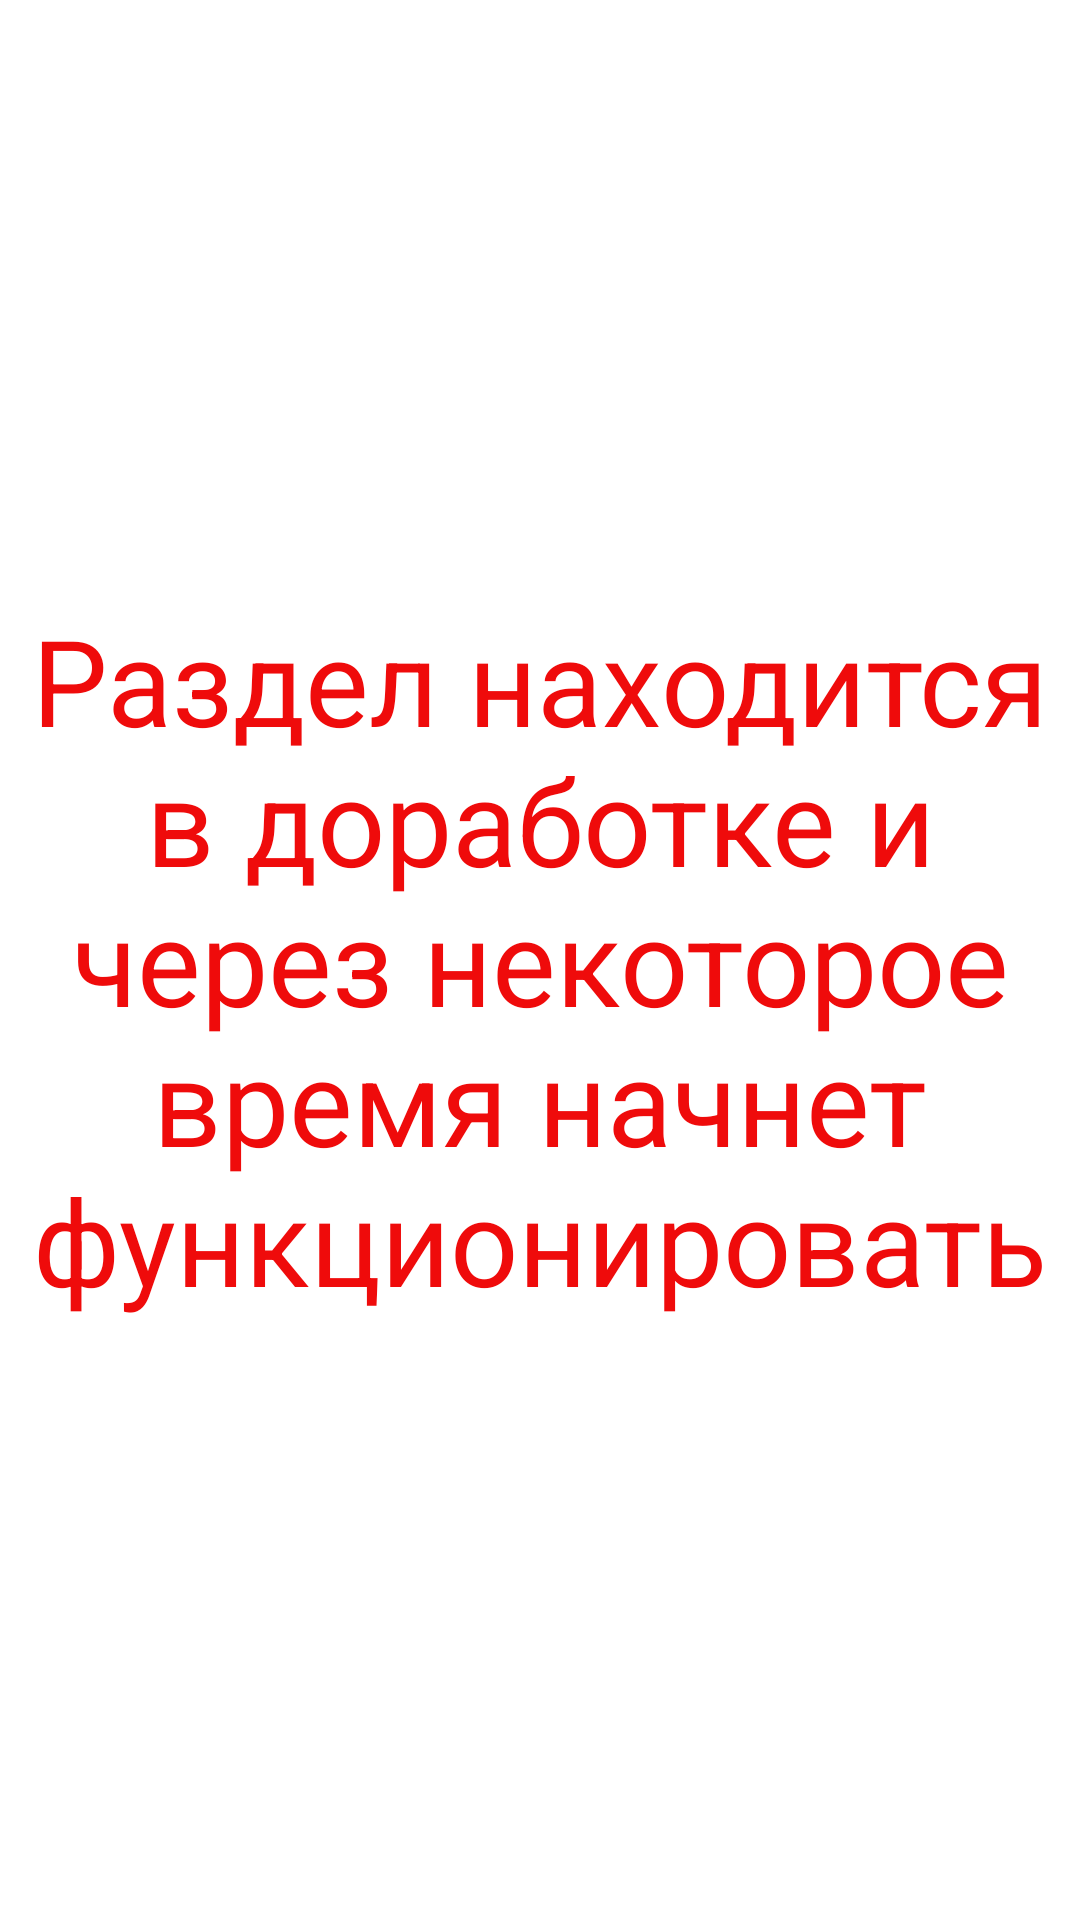

Reconstruct the res/layout file that produces this screen, plus the resources it refers to.
<!-- AndroidManifest.xml: application theme Theme.Calculator -->
<!-- res/layout/credit.xml -->
<?xml version="1.0" encoding="utf-8"?>
<LinearLayout xmlns:android="http://schemas.android.com/apk/res/android"
    xmlns:app="http://schemas.android.com/apk/res-auto"
    xmlns:tools="http://schemas.android.com/tools"
    android:layout_width="match_parent"
    android:layout_height="match_parent"
    android:orientation="vertical"
    android:background="@drawable/pic1"
    android:gravity="center"
    tools:context=".Credit">

    <TextView
        android:id="@+id/Back2"
        android:layout_width="wrap_content"
        android:layout_height="match_parent"
        android:textSize="40dp"
        android:textColor="@color/red"
        android:text="Раздел находится в доработке и через некоторое время начнет функционировать"
        android:layout_gravity="center"
        android:gravity="center"
        ></TextView>
</LinearLayout>
<!-- resources referenced by this layout -->
<resources>
  <color name="red">#EF0B0B</color>
  <style name="Theme.Calculator" parent="Theme.MaterialComponents.DayNight.DarkActionBar">
          
          <item name="colorPrimary">@color/DayButtonColor</item>
          <item name="colorPrimaryVariant">@color/purple_700</item>
          <item name="colorOnPrimary">@color/white</item>
          
          <item name="colorSecondary">@color/teal_200</item>
          <item name="colorSecondaryVariant">@color/teal_700</item>
          <item name="colorOnSecondary">@color/creame</item>
          
          <item name="android:statusBarColor" tools:targetApi="l">?attr/colorPrimaryVariant</item>
          
      </style>
  <color name="DayButtonColor">#E8DCCB</color>
  <color name="purple_700">#FF3700B3</color>
  <color name="white">#FFFFFFFF</color>
  <color name="teal_200">#FF03DAC5</color>
  <color name="teal_700">#FF018786</color>
  <color name="creame">#EFEABE</color>
</resources>
